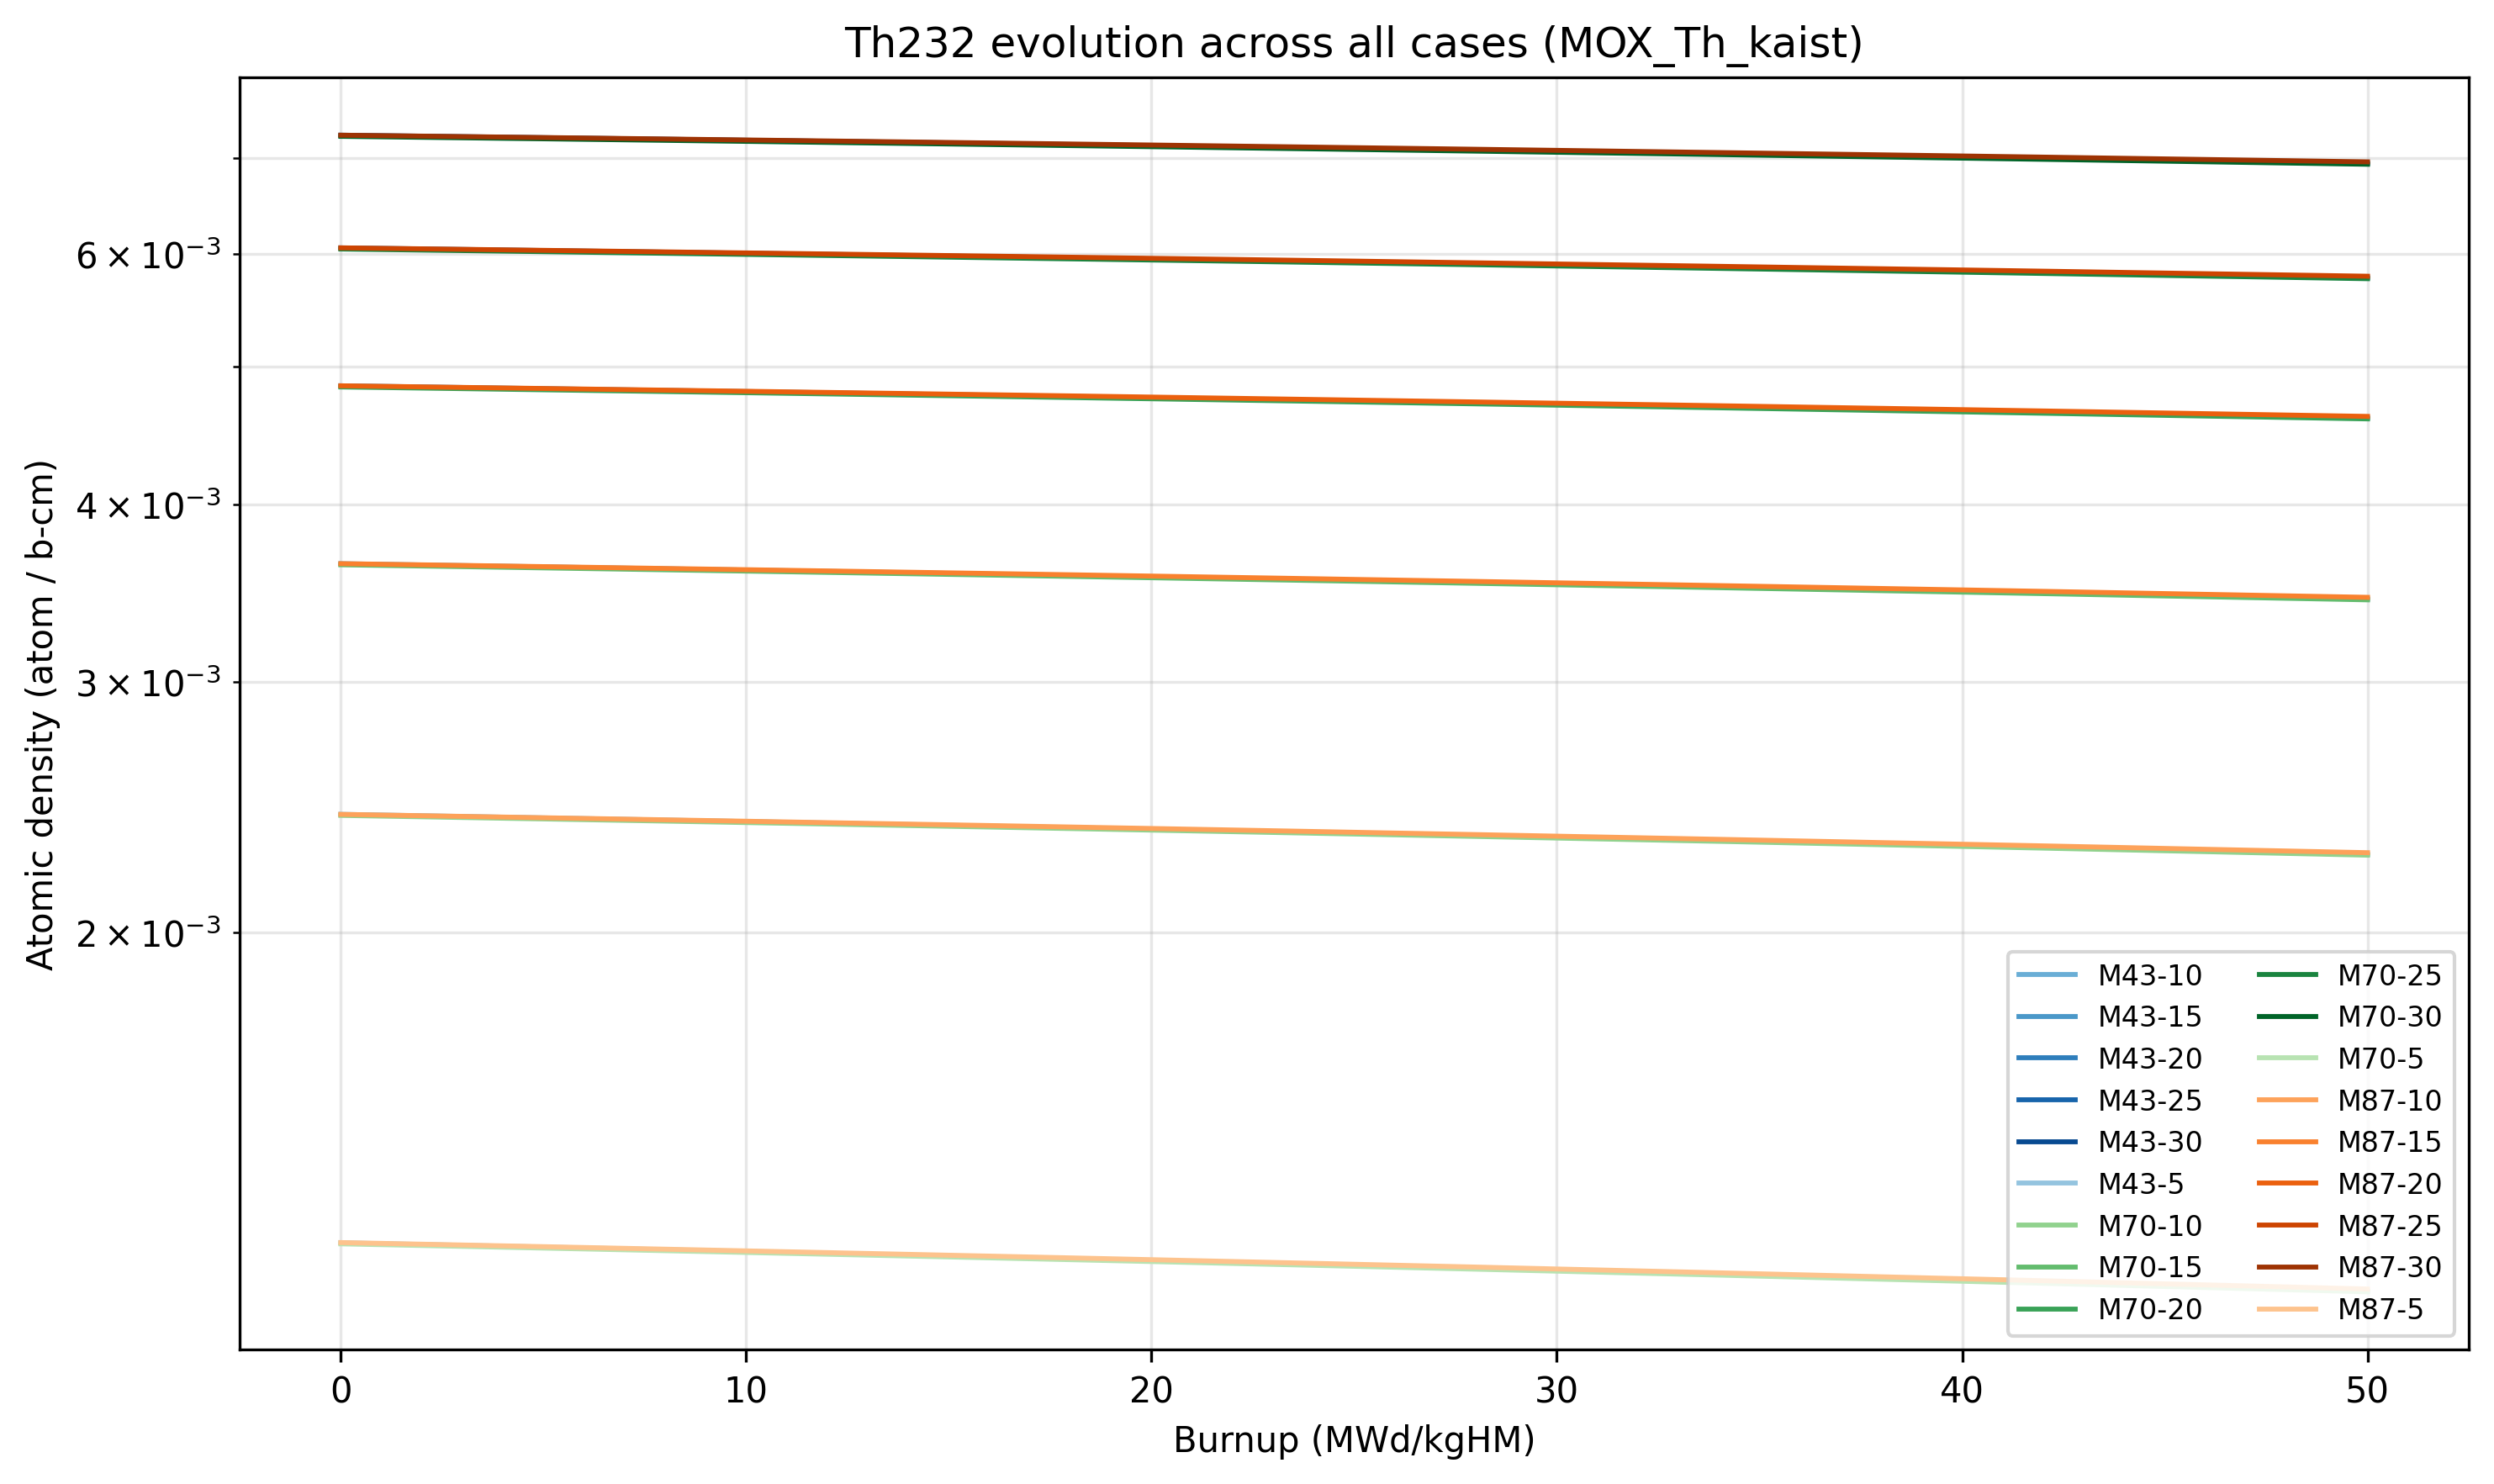

The file beside this chart, header and first rows:
isotope, case, label, family, th_fraction, burnup, adens
Th232, M43-10, M=43%, Th=10%, M43, 10.0, 0.0, 0.002422
Th232, M43-10, M=43%, Th=10%, M43, 10.0, 0.07954, 0.002421
Th232, M43-10, M=43%, Th=10%, M43, 10.0, 0.3179, 0.002421
Th232, M43-10, M=43%, Th=10%, M43, 10.0, 0.5562, 0.00242
Th232, M43-10, M=43%, Th=10%, M43, 10.0, 0.7946, 0.002419
Th232, M43-10, M=43%, Th=10%, M43, 10.0, 1.033, 0.002418
Th232, M43-10, M=43%, Th=10%, M43, 10.0, 1.272, 0.002417
Th232, M43-10, M=43%, Th=10%, M43, 10.0, 1.59, 0.002416
Th232, M43-10, M=43%, Th=10%, M43, 10.0, 1.988, 0.002415
Th232, M43-10, M=43%, Th=10%, M43, 10.0, 2.386, 0.002413
Th232, M43-10, M=43%, Th=10%, M43, 10.0, 3.184, 0.002411
Th232, M43-10, M=43%, Th=10%, M43, 10.0, 3.984, 0.002408
Th232, M43-10, M=43%, Th=10%, M43, 10.0, 4.785, 0.002405
Th232, M43-10, M=43%, Th=10%, M43, 10.0, 5.587, 0.002402
Th232, M43-10, M=43%, Th=10%, M43, 10.0, 6.392, 0.002399
Th232, M43-10, M=43%, Th=10%, M43, 10.0, 8.004, 0.002394
Th232, M43-10, M=43%, Th=10%, M43, 10.0, 9.624, 0.002388
Th232, M43-10, M=43%, Th=10%, M43, 10.0, 11.25, 0.002382
Th232, M43-10, M=43%, Th=10%, M43, 10.0, 12.88, 0.002376
Th232, M43-10, M=43%, Th=10%, M43, 10.0, 14.52, 0.00237
Th232, M43-10, M=43%, Th=10%, M43, 10.0, 16.16, 0.002364
Th232, M43-10, M=43%, Th=10%, M43, 10.0, 19.47, 0.002352
Th232, M43-10, M=43%, Th=10%, M43, 10.0, 22.81, 0.00234
Th232, M43-10, M=43%, Th=10%, M43, 10.0, 27.86, 0.002321
Th232, M43-10, M=43%, Th=10%, M43, 10.0, 34.7, 0.002296
Th232, M43-10, M=43%, Th=10%, M43, 10.0, 41.66, 0.00227
Th232, M43-15, M=43%, Th=15%, M43, 15.0, 0.0, 0.003633
Th232, M43-15, M=43%, Th=15%, M43, 15.0, 0.07905, 0.003632
Th232, M43-15, M=43%, Th=15%, M43, 15.0, 0.316, 0.003631
Th232, M43-15, M=43%, Th=15%, M43, 15.0, 0.5531, 0.00363
Th232, M43-15, M=43%, Th=15%, M43, 15.0, 0.7901, 0.003629
Th232, M43-15, M=43%, Th=15%, M43, 15.0, 1.027, 0.003628
Th232, M43-15, M=43%, Th=15%, M43, 15.0, 1.264, 0.003627
Th232, M43-15, M=43%, Th=15%, M43, 15.0, 1.581, 0.003625
Th232, M43-15, M=43%, Th=15%, M43, 15.0, 1.977, 0.003624
Th232, M43-15, M=43%, Th=15%, M43, 15.0, 2.373, 0.003622
Th232, M43-15, M=43%, Th=15%, M43, 15.0, 3.167, 0.003618
Th232, M43-15, M=43%, Th=15%, M43, 15.0, 3.963, 0.003614
Th232, M43-15, M=43%, Th=15%, M43, 15.0, 4.76, 0.003611
Th232, M43-15, M=43%, Th=15%, M43, 15.0, 5.559, 0.003607
Th232, M43-15, M=43%, Th=15%, M43, 15.0, 6.36, 0.003603
Th232, M43-15, M=43%, Th=15%, M43, 15.0, 7.967, 0.003596
Th232, M43-15, M=43%, Th=15%, M43, 15.0, 9.582, 0.003588
Th232, M43-15, M=43%, Th=15%, M43, 15.0, 11.2, 0.00358
Th232, M43-15, M=43%, Th=15%, M43, 15.0, 12.83, 0.003572
Th232, M43-15, M=43%, Th=15%, M43, 15.0, 14.47, 0.003565
Th232, M43-15, M=43%, Th=15%, M43, 15.0, 16.11, 0.003557
Th232, M43-15, M=43%, Th=15%, M43, 15.0, 19.42, 0.003541
Th232, M43-15, M=43%, Th=15%, M43, 15.0, 22.76, 0.003524
Th232, M43-15, M=43%, Th=15%, M43, 15.0, 27.83, 0.0035
Th232, M43-15, M=43%, Th=15%, M43, 15.0, 34.69, 0.003466
Th232, M43-15, M=43%, Th=15%, M43, 15.0, 41.68, 0.003431
Th232, M43-20, M=43%, Th=20%, M43, 20.0, 0.0, 0.004845
Th232, M43-20, M=43%, Th=20%, M43, 20.0, 0.07867, 0.004844
Th232, M43-20, M=43%, Th=20%, M43, 20.0, 0.3145, 0.004843
Th232, M43-20, M=43%, Th=20%, M43, 20.0, 0.5504, 0.004841
Th232, M43-20, M=43%, Th=20%, M43, 20.0, 0.7862, 0.00484
Th232, M43-20, M=43%, Th=20%, M43, 20.0, 1.022, 0.004839
Th232, M43-20, M=43%, Th=20%, M43, 20.0, 1.258, 0.004837
Th232, M43-20, M=43%, Th=20%, M43, 20.0, 1.573, 0.004836
... 173 more rows
